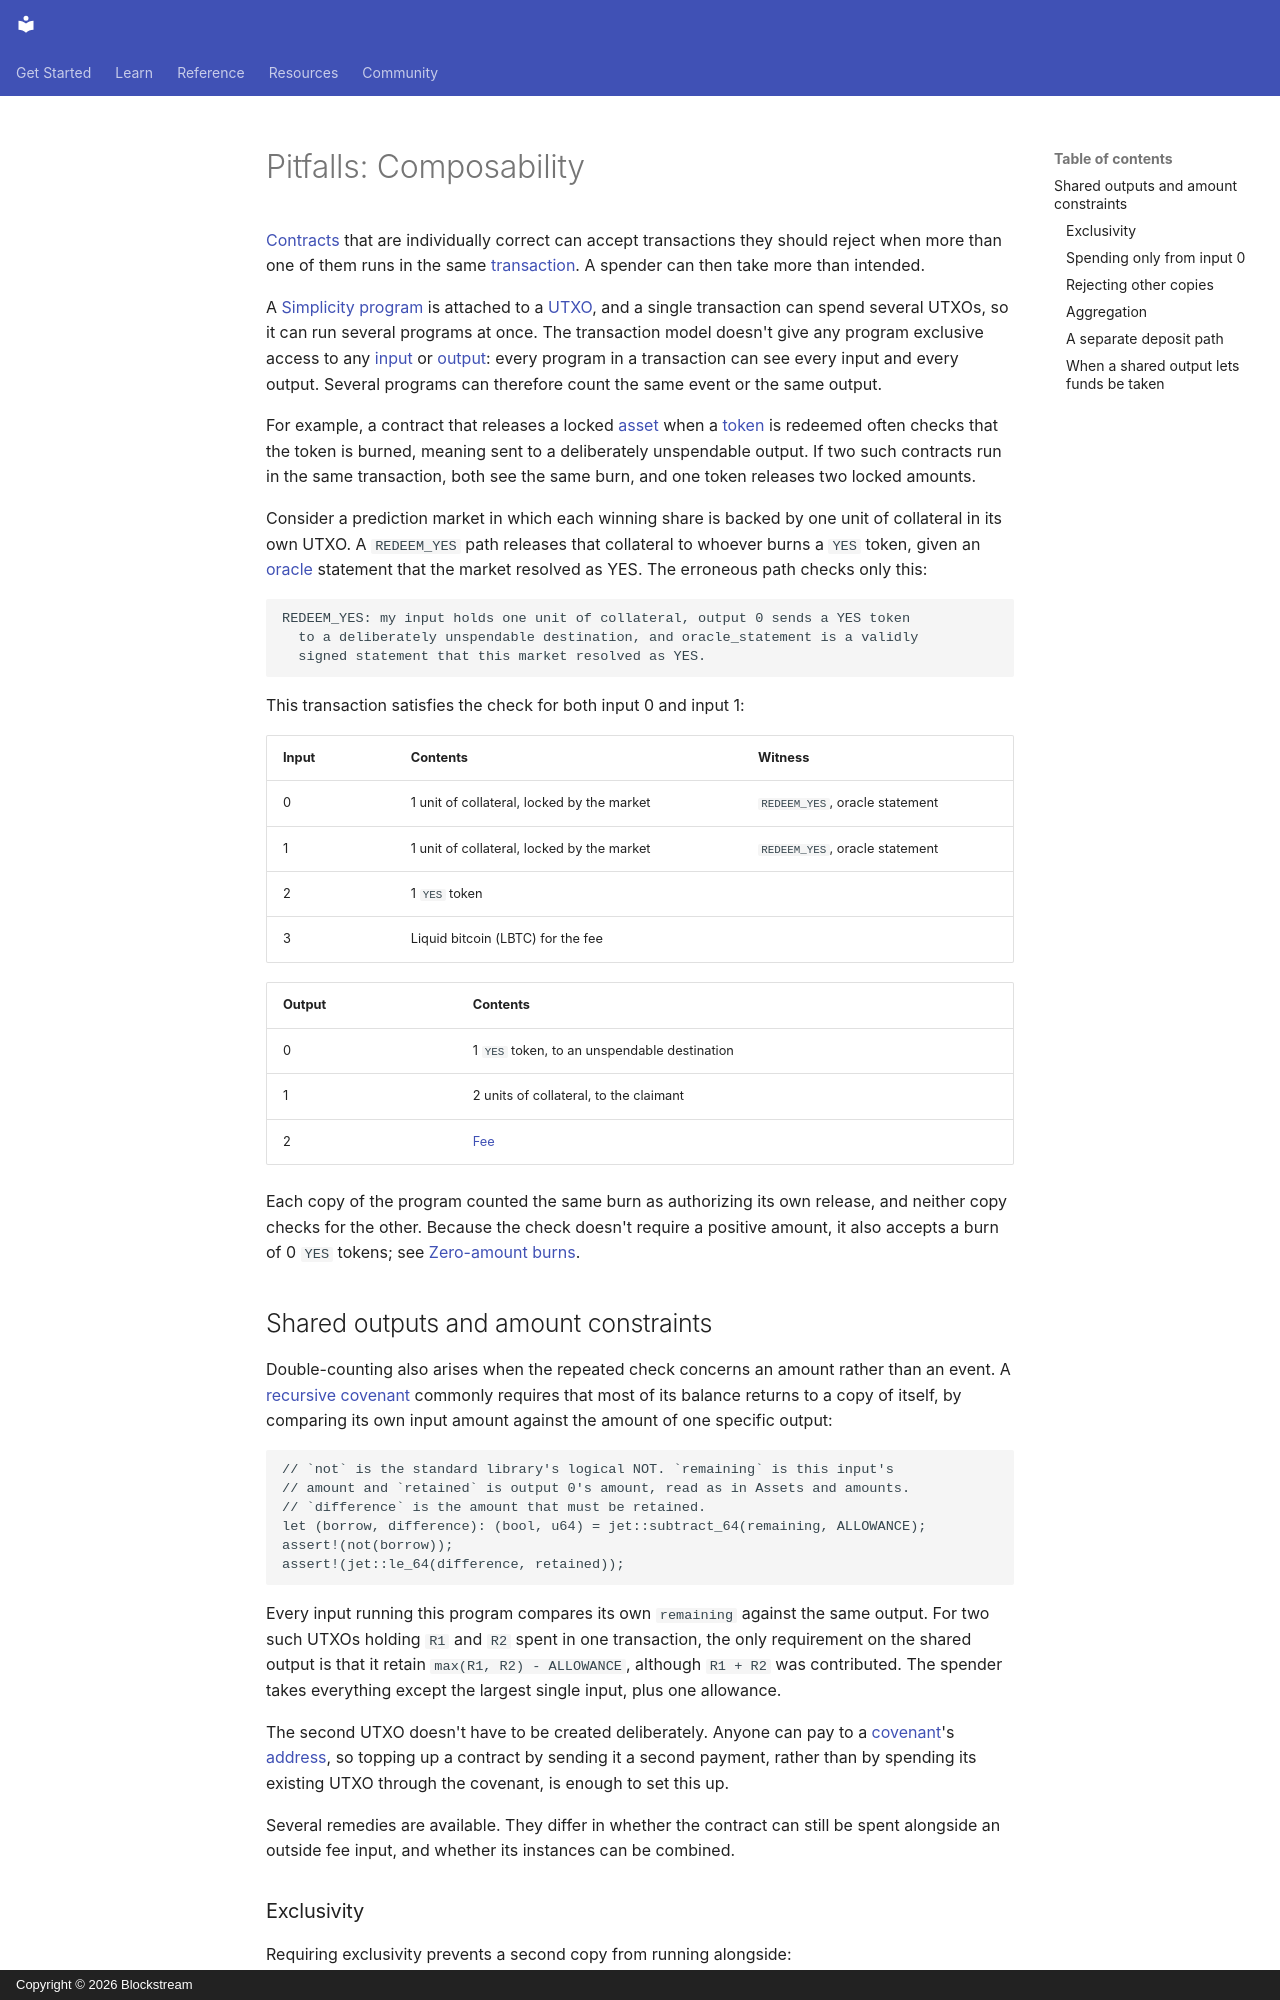

repository: BlockstreamResearch/simplicity-lang-org · page: documentation/pitfalls-composability/index.html · generator: mkdocs · copyright: Copyright © 2026 Blockstream

# Pitfalls: Composability

[Contracts](../glossary.md#contract) that are individually correct can accept transactions they should reject when more than one of them runs in the same [transaction](../glossary.md#transaction). A spender can then take more than intended.

A [Simplicity](../glossary.md#simplicity) [program](../glossary.md#program) is attached to a [UTXO](../glossary.md#utxo), and a single transaction can spend several UTXOs, so it can run several programs at once. The transaction model doesn't give any program exclusive access to any [input](../glossary.md#input) or [output](../glossary.md#output): every program in a transaction can see every input and every output. Several programs can therefore count the same event or the same output.

For example, a contract that releases a locked [asset](../glossary.md#asset) when a [token](../glossary.md#token) is redeemed often checks that the token is burned, meaning sent to a deliberately unspendable output. If two such contracts run in the same transaction, both see the same burn, and one token releases two locked amounts.

Consider a prediction market in which each winning share is backed by one unit of collateral in its own UTXO. A `REDEEM_YES` path releases that collateral to whoever burns a `YES` token, given an [oracle](../glossary.md#oracle) statement that the market resolved as YES. The erroneous path checks only this:

```text
REDEEM_YES: my input holds one unit of collateral, output 0 sends a YES token
  to a deliberately unspendable destination, and oracle_statement is a validly
  signed statement that this market resolved as YES.
```

This transaction satisfies the check for both input 0 and input 1:

| Input | Contents | Witness |
| --- | --- | --- |
| 0 | 1 unit of collateral, locked by the market | `REDEEM_YES`, oracle statement |
| 1 | 1 unit of collateral, locked by the market | `REDEEM_YES`, oracle statement |
| 2 | 1 `YES` token | |
| 3 | Liquid bitcoin (LBTC) for the fee | |

| Output | Contents |
| --- | --- |
| 0 | 1 `YES` token, to an unspendable destination |
| 1 | 2 units of collateral, to the claimant |
| 2 | [Fee](../glossary.md#fee) |

Each copy of the program counted the same burn as authorizing its own release, and neither copy checks for the other. Because the check doesn't require a positive amount, it also accepts a burn of 0 `YES` tokens; see [Zero-amount burns](pitfalls-assets.md#zero-amount-burns).

## Shared outputs and amount constraints

Double-counting also arises when the repeated check concerns an amount rather than an event. A [recursive covenant](../glossary.md#recursive-covenant) commonly requires that most of its balance returns to a copy of itself, by comparing its own input amount against the amount of one specific output:

```simplicityhl
// `not` is the standard library's logical NOT. `remaining` is this input's
// amount and `retained` is output 0's amount, read as in Assets and amounts.
// `difference` is the amount that must be retained.
let (borrow, difference): (bool, u64) = jet::subtract_64(remaining, ALLOWANCE);
assert!(not(borrow));
assert!(jet::le_64(difference, retained));
```

Every input running this program compares its own `remaining` against the same output. For two such UTXOs holding `R1` and `R2` spent in one transaction, the only requirement on the shared output is that it retain `max(R1, R2) - ALLOWANCE`, although `R1 + R2` was contributed. The spender takes everything except the largest single input, plus one allowance.

The second UTXO doesn't have to be created deliberately. Anyone can pay to a [covenant](../glossary.md#covenant)'s [address](../glossary.md#address), so topping up a contract by sending it a second payment, rather than by spending its existing UTXO through the covenant, is enough to set this up.

Several remedies are available. They differ in whether the contract can still be spent alongside an outside fee input, and whether its instances can be combined.
